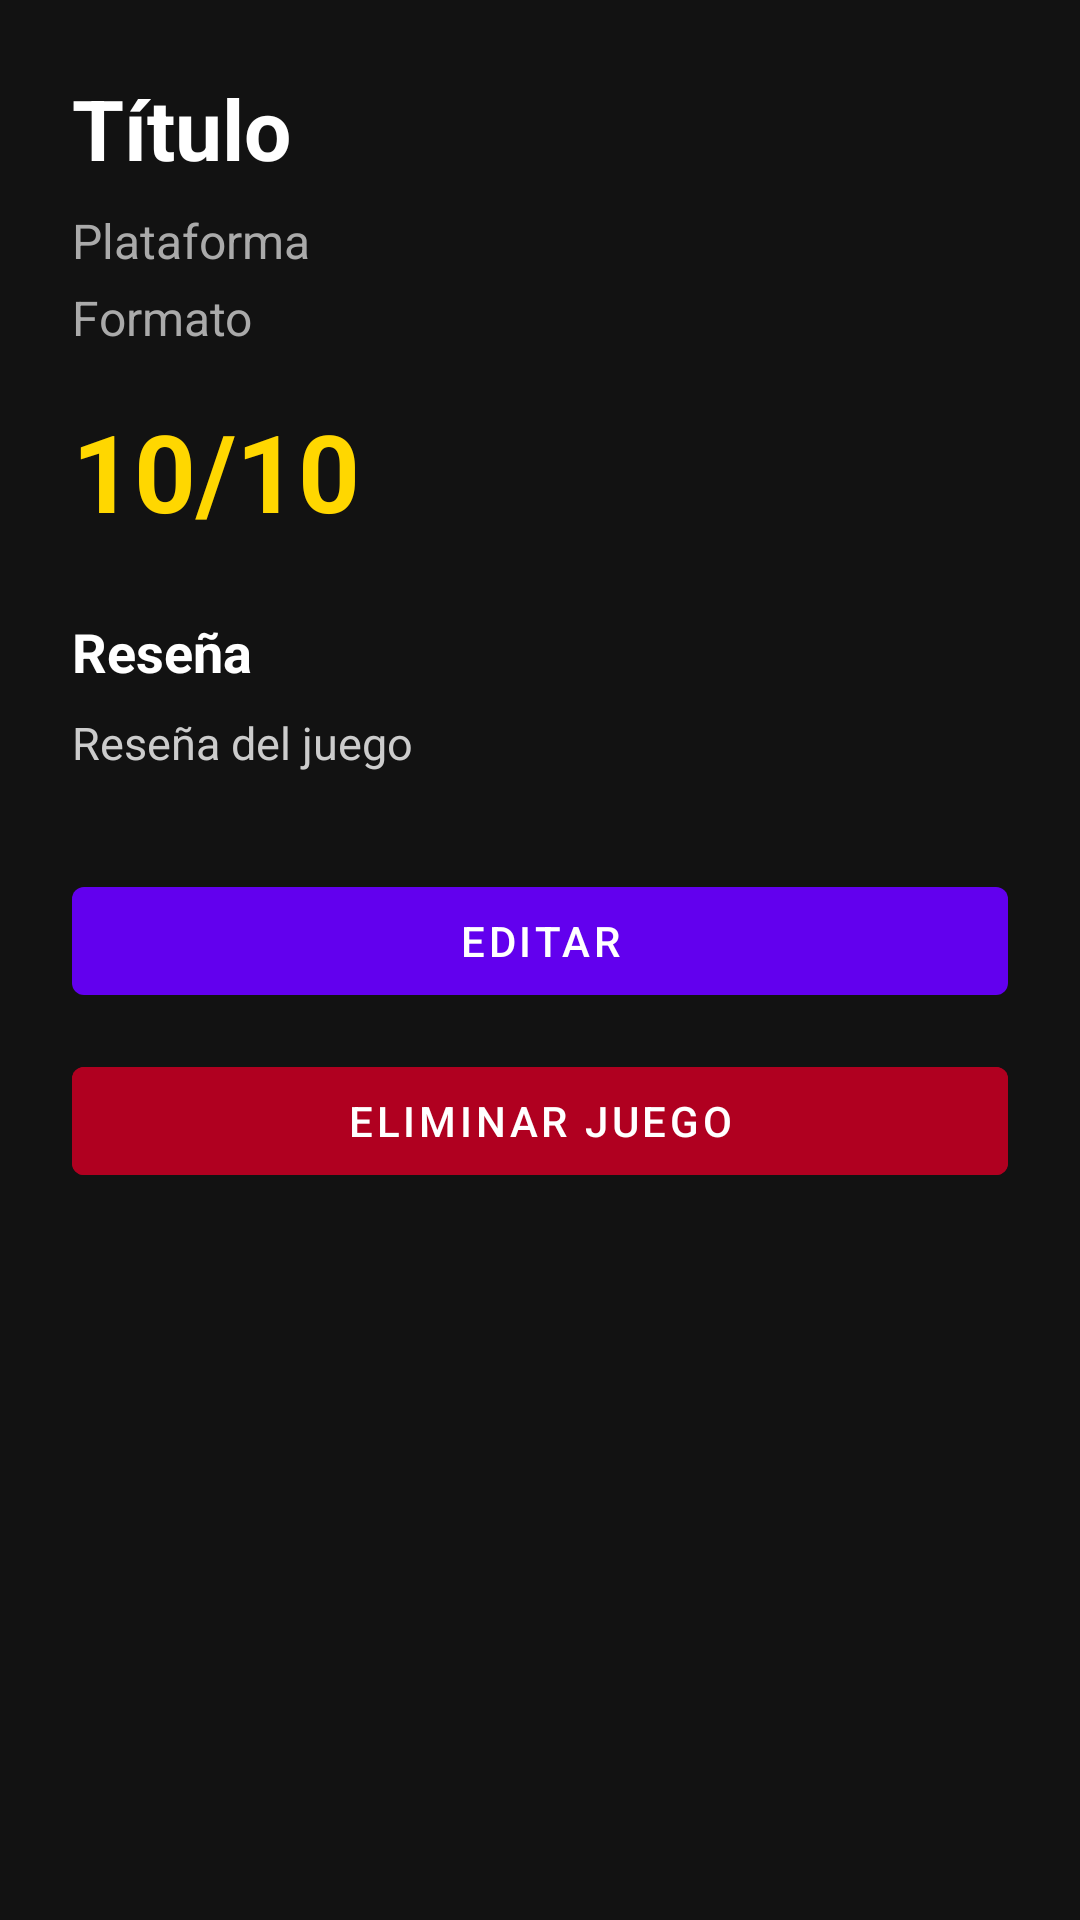

Layout XML and referenced resources for this Android screen:
<!-- AndroidManifest.xml: application theme Theme.VHR -->
<!-- res/layout/fragment_detalle.xml -->
<?xml version="1.0" encoding="utf-8"?>
<ScrollView
    xmlns:android="http://schemas.android.com/apk/res/android"
    android:layout_width="match_parent"
    android:layout_height="match_parent"
    android:background="#121212">

    <LinearLayout
        android:layout_width="match_parent"
        android:layout_height="wrap_content"
        android:orientation="vertical"
        android:padding="24dp">

        <TextView
            android:id="@+id/detalle_titulo"
            android:layout_width="wrap_content"
            android:layout_height="wrap_content"
            android:text="Título"
            android:textColor="#FFFFFF"
            android:textSize="28sp"
            android:textStyle="bold"
            android:layout_marginBottom="8dp"/>

        <TextView
            android:id="@+id/detalle_plataforma"
            android:layout_width="wrap_content"
            android:layout_height="wrap_content"
            android:text="Plataforma"
            android:textColor="#AAAAAA"
            android:textSize="16sp"
            android:layout_marginBottom="4dp"/>

        <TextView
            android:id="@+id/detalle_formato"
            android:layout_width="wrap_content"
            android:layout_height="wrap_content"
            android:text="Formato"
            android:textColor="#AAAAAA"
            android:textSize="16sp"
            android:layout_marginBottom="16dp"/>

        <TextView
            android:id="@+id/detalle_nota"
            android:layout_width="wrap_content"
            android:layout_height="wrap_content"
            android:text="10/10"
            android:textColor="#FFD700"
            android:textSize="36sp"
            android:textStyle="bold"
            android:layout_marginBottom="24dp"/>

        <TextView
            android:layout_width="wrap_content"
            android:layout_height="wrap_content"
            android:text="Reseña"
            android:textColor="#FFFFFF"
            android:textSize="18sp"
            android:textStyle="bold"
            android:layout_marginBottom="8dp"/>

        <TextView
            android:id="@+id/detalle_resenia"
            android:layout_width="wrap_content"
            android:layout_height="wrap_content"
            android:text="Reseña del juego"
            android:textColor="#CCCCCC"
            android:textSize="15sp"
            android:lineSpacingExtra="4dp"
            android:layout_marginBottom="32dp"/>

        <com.google.android.material.button.MaterialButton
            android:id="@+id/boton_editar"
            android:layout_width="match_parent"
            android:layout_height="wrap_content"
            android:text="Editar"
            android:layout_marginBottom="12dp"/>

        <com.google.android.material.button.MaterialButton
            android:id="@+id/boton_borrar"
            android:layout_width="match_parent"
            android:layout_height="wrap_content"
            android:text="Eliminar juego"
            android:backgroundTint="#B00020"
            style="@style/Widget.MaterialComponents.Button"/>

    </LinearLayout>

</ScrollView>
<!-- resources referenced by this layout -->
<resources>
  <style name="Theme.VHR" parent="Theme.MaterialComponents.DayNight.NoActionBar" />
</resources>
